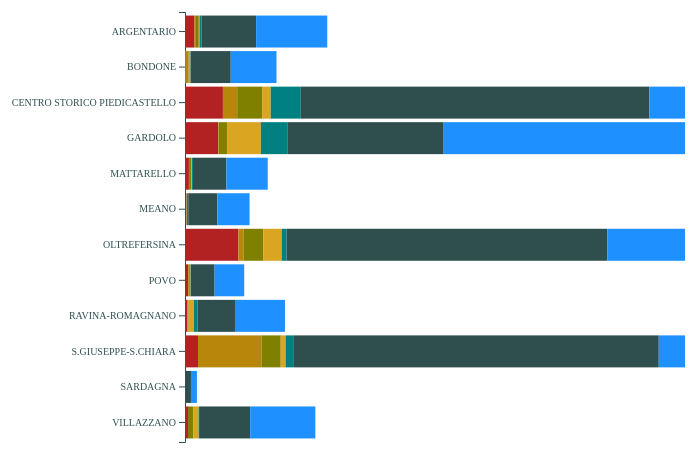
D3 v7 page, settled after 360 driven frames (6 s of simulated time); the page loaded 1 data file(s).



        var tooltip = d3.select("#my_dataviz")
            .append("div")
            .attr("class", "toolTip")
            .style("display", "none");

        // -----------------------------------------------------------------

        // set the dimensions and margins of the graph
        var margin = { top: 30, right: 30, bottom: 40, left: 200 },
            width = 700 - margin.left - margin.right,
            height = 500 - margin.top - margin.bottom;

        var colors = ['#B22222', '#B8860B', '#808000', '#DAA520', '#008080', '#2F4F4F', '#1E90FF', '#000080', '#8A2BE2', '#8B008B', '	#F5DEB3', '	#A0522D', '	#696969'];
        var topFiveTreeTypes = ['Celtis australis', 'Aesculus hippocastanum', 'Carpinus betulus', 'Tilia cordata', 'Platanus x hispanica'];

        d3.csv("../data/count_region_treetype_totals.csv").then(function (data) {

            // var regionLst = data.columns.slice(1, data.columns.length - 1);
            var regionLst = d3.map(data, d => d.Regions);
            var keys = data.columns.slice(1, 8);
            console.log(keys)

            // var groupbyRegion = d3.group(data, d => d.Region)
            // var groupbyTreeType = d3.group(data, d => d.Name)
            // var totalByTreeType = d3.rollup(data, d => d3.sum(d, x => x.count), d => d.Name)
            // var totalByRegion = d3.rollup(data, d => d3.sum(d, x => x.count), d => d.Region)

            // console.log(data);
            // console.log(regionLst);
            var stack = d3.stack()
                .keys(keys)
                .order(d3.stackOrderNone)
                .offset(d3.stackOffsetNone);

            var series = stack(data);
            console.log(series);
            // ---------------------------------------------------------

            var svg = d3.select("#my_dataviz")
                .append("svg")
                .attr("width", width + margin.left + margin.right)
                .attr("height", height + margin.top + margin.bottom)
                .append("g")
                .attr("transform",
                    "translate(" + margin.left + "," + margin.top + ")")
                .attr("fill", "black");

            // var mxcount = d3.max(data, d =>);

            var x = d3.scaleLinear()
                .domain([0, 3000])
                .range([0, width]);

            var y = d3.scaleBand()
                .range([0, height])
                .domain(regionLst)
                .padding(.1);
            svg.append("g")
                .call(d3.axisLeft(y));

            var colorScale = d3.scaleOrdinal()
                // .domain(regionLst)
                .range(colors);
            // .range(d3.schemeSet3);


            //Bars
            svg.selectAll("g.stack")
                .data(series)
                .enter().append("g")
                .attr("class", "stack")
                .attr("fill", function (d) { return colorScale(d.key); })

                .selectAll("rect")
                .data(function (d) { return d; })
                .enter().append("rect")
                .attr("y", function (d) { return y(d.data.Regions); })
                .attr("x", function (d) { return x(d[0]); })
                .attr("height", y.bandwidth())
                .attr("width", function (d) { return x(d[1]) - x(d[0]); })
                .attr("transform", function (d, i) {

                    return x(d[1]) - x(d[0]);
                })
                .on("mousemove", function (d) {

                    tooltip
                        .style("left", d.pageX - 50 + "px")
                        .style("top", d.pageY - 70 + "px")
                        .style("display", "inline-block")
                    // .html((d.data.Region) + "<br>" + (d[1] - d[0]));
                })
                .on("mouseout", function (d) { tooltip.style("display", "none"); });

            // });

        });
    

### data: ../data/count_region_treetype_totals.csv
?Regions, Celtis australis, Aesculus hippocastanum, Carpinus betulus, Tilia cordata, Platanus x hispanica, Other, Grand Total
ARGENTARIO, 61, 9, 18, 5, 12, 349, 454
BONDONE, 1, 21, 3, 9, 2, 256, 292
CENTRO STORICO PIEDICASTELLO, 242, 91, 159, 55, 192, 2225, 2964
GARDOLO, 211, 4, 53, 216, 169, 998, 1651
MATTARELLO, 25, 1, 13, 6, 6, 213, 264
MEANO, 9, 0, 2, 1, 9, 185, 206
OLTREFERSINA, 341, 34, 126, 116, 31, 2047, 2695
POVO, 21, 13, 1, 1, 2, 151, 189
RAVINA-ROMAGNANO, 15, 3, 5, 34, 23, 239, 319
S.GIUSEPPE-S.CHIARA, 83, 405, 123, 31, 53, 2329, 3024
SARDAGNA, 0, 0, 0, 0, 0, 38, 38
VILLAZZANO, 19, 0, 33, 35, 3, 326, 416